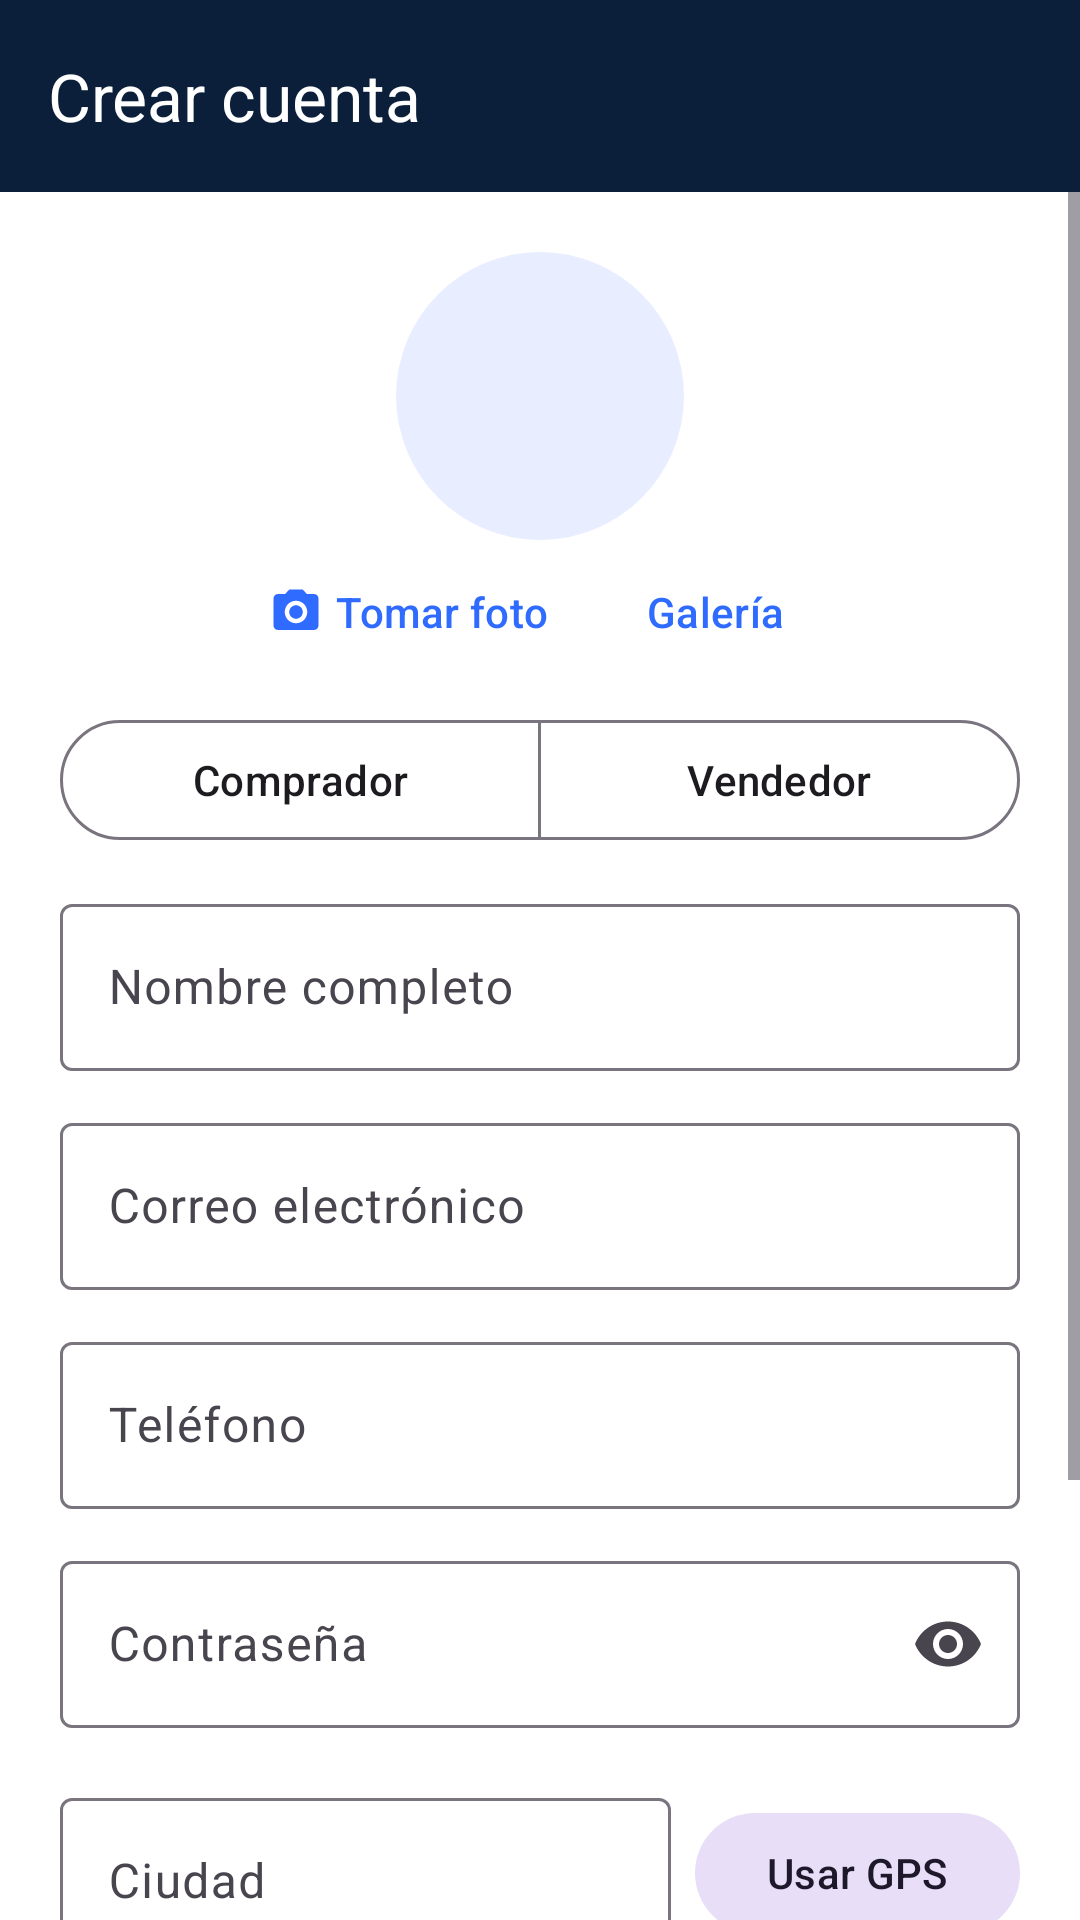

Reconstruct the res/layout file that produces this screen, plus the resources it refers to.
<!-- AndroidManifest.xml: application theme Theme.SpecHub -->
<!-- res/layout/activity_registro.xml -->
<?xml version="1.0" encoding="utf-8"?>
<LinearLayout xmlns:android="http://schemas.android.com/apk/res/android" xmlns:app="http://schemas.android.com/apk/res-auto"
    android:layout_width="match_parent" android:layout_height="match_parent" android:orientation="vertical" android:background="@color/white">
    <com.google.android.material.appbar.MaterialToolbar
        android:id="@+id/toolbar" android:layout_width="match_parent" android:layout_height="?attr/actionBarSize"
        android:background="@color/azul_noche" app:title="@string/t_crear_cuenta" app:titleTextColor="@color/white"
        app:navigationIcon="@drawable/ic_atras" app:navigationIconTint="@color/white" />
    <ScrollView android:layout_width="match_parent" android:layout_height="0dp" android:layout_weight="1" android:fillViewport="true">
        <LinearLayout android:layout_width="match_parent" android:layout_height="wrap_content" android:orientation="vertical" android:padding="20dp">
            <com.google.android.material.imageview.ShapeableImageView
                android:id="@+id/ivFoto" android:layout_width="96dp" android:layout_height="96dp" android:layout_gravity="center_horizontal"
                android:background="@color/azul_claro" android:contentDescription="@string/t_foto_de_perfil"
                app:shapeAppearanceOverlay="@style/CirculoImagen" />
            <LinearLayout android:layout_width="wrap_content" android:layout_height="wrap_content" android:layout_gravity="center_horizontal">
                <com.google.android.material.button.MaterialButton
                    android:id="@+id/btnFoto" style="@style/Widget.Material3.Button.TextButton" android:layout_width="wrap_content"
                    android:layout_height="wrap_content" android:text="@string/t_tomar_foto" app:icon="@drawable/ic_camara" />
                <com.google.android.material.button.MaterialButton
                    android:id="@+id/btnGaleria" style="@style/Widget.Material3.Button.TextButton" android:layout_width="wrap_content"
                    android:layout_height="wrap_content" android:text="@string/t_galeria" />
            </LinearLayout>
            <com.google.android.material.button.MaterialButtonToggleGroup
                android:id="@+id/toggleRol" android:layout_width="match_parent" android:layout_height="wrap_content"
                android:layout_marginTop="8dp" app:singleSelection="true" app:selectionRequired="true">
                <com.google.android.material.button.MaterialButton
                    android:id="@+id/btnRolComprador" style="?attr/materialButtonOutlinedStyle" android:layout_width="0dp"
                    android:layout_height="wrap_content" android:layout_weight="1" android:text="@string/t_comprador" />
                <com.google.android.material.button.MaterialButton
                    android:id="@+id/btnRolVendedor" style="?attr/materialButtonOutlinedStyle" android:layout_width="0dp"
                    android:layout_height="wrap_content" android:layout_weight="1" android:text="@string/t_vendedor" />
            </com.google.android.material.button.MaterialButtonToggleGroup>
        <com.google.android.material.textfield.TextInputLayout
            android:id="@+id/tilNombre" style="@style/CampoTexto"
            android:layout_width="match_parent" android:layout_height="wrap_content"
            android:hint="@string/t_nombre_completo" >
            <com.google.android.material.textfield.TextInputEditText
                android:id="@+id/etNombre" android:layout_width="match_parent" android:layout_height="wrap_content"
                android:inputType="textPersonName|textCapWords"  />
        </com.google.android.material.textfield.TextInputLayout>
        <com.google.android.material.textfield.TextInputLayout
            android:id="@+id/tilCorreo" style="@style/CampoTexto"
            android:layout_width="match_parent" android:layout_height="wrap_content"
            android:hint="@string/t_correo_electronico" >
            <com.google.android.material.textfield.TextInputEditText
                android:id="@+id/etCorreo" android:layout_width="match_parent" android:layout_height="wrap_content"
                android:inputType="textEmailAddress"  />
        </com.google.android.material.textfield.TextInputLayout>
        <com.google.android.material.textfield.TextInputLayout
            android:id="@+id/tilTelefono" style="@style/CampoTexto"
            android:layout_width="match_parent" android:layout_height="wrap_content"
            android:hint="@string/t_telefono" >
            <com.google.android.material.textfield.TextInputEditText
                android:id="@+id/etTelefono" android:layout_width="match_parent" android:layout_height="wrap_content"
                android:inputType="phone"  />
        </com.google.android.material.textfield.TextInputLayout>
            <com.google.android.material.textfield.TextInputLayout
                android:id="@+id/tilClave" style="@style/CampoTexto" android:layout_width="match_parent"
                android:layout_height="wrap_content" android:hint="@string/t_contrasena" app:endIconMode="password_toggle">
                <com.google.android.material.textfield.TextInputEditText
                    android:id="@+id/etClave" android:layout_width="match_parent" android:layout_height="wrap_content" android:inputType="textPassword" />
            </com.google.android.material.textfield.TextInputLayout>
        <com.google.android.material.textfield.TextInputLayout
            android:id="@+id/tilNit" style="@style/CampoTexto"
            android:layout_width="match_parent" android:layout_height="wrap_content"
            android:hint="@string/t_cedula_o_nit_del_vendedor" android:visibility="gone">
            <com.google.android.material.textfield.TextInputEditText
                android:id="@+id/etNit" android:layout_width="match_parent" android:layout_height="wrap_content"
                android:inputType="text"  />
        </com.google.android.material.textfield.TextInputLayout>
            <LinearLayout android:layout_width="match_parent" android:layout_height="wrap_content" android:gravity="center_vertical">
                <com.google.android.material.textfield.TextInputLayout
                    android:id="@+id/tilCiudad" style="@style/CampoTexto" android:layout_width="0dp"
                    android:layout_height="wrap_content" android:layout_weight="1" android:hint="@string/t_ciudad">
                    <com.google.android.material.textfield.TextInputEditText
                        android:id="@+id/etCiudad" android:layout_width="match_parent" android:layout_height="wrap_content" android:inputType="textCapWords" />
                </com.google.android.material.textfield.TextInputLayout>
                <com.google.android.material.button.MaterialButton
                    android:id="@+id/btnGps" style="@style/Widget.Material3.Button.TonalButton" android:layout_width="wrap_content"
                    android:layout_height="wrap_content" android:layout_marginStart="8dp" android:layout_marginTop="12dp"
                    android:text="@string/t_usar_gps" app:icon="@drawable/ic_ubicacion" />
            </LinearLayout>
            <CheckBox
                android:id="@+id/cbMayor" android:layout_width="match_parent" android:layout_height="wrap_content"
                android:layout_marginTop="8dp" android:text="@string/t_confirmo_que_soy_mayor_de_edad" />
            <CheckBox
                android:id="@+id/cbDatos" android:layout_width="match_parent" android:layout_height="wrap_content"
                android:text="@string/t_acepto_el_tratamiento_de_mis_dat" />
            <com.google.android.material.button.MaterialButton
                android:id="@+id/btnRegistrar" style="@style/BtnPrimario" android:layout_width="match_parent"
                android:layout_height="wrap_content" android:layout_marginTop="12dp" android:text="@string/t_registrarme" />
        </LinearLayout>
    </ScrollView>
</LinearLayout>
<!-- resources referenced by this layout -->
<resources>
  <color name="azul_claro">#E8EEFF</color>
  <color name="azul_noche">#0B1F3A</color>
  <color name="white">#FFFFFF</color>
  <!-- drawable ic_camara (drawable) -->
  <?xml version="1.0" encoding="utf-8"?>
  <vector xmlns:android="http://schemas.android.com/apk/res/android"
      android:width="24dp" android:height="24dp" android:viewportWidth="24" android:viewportHeight="24">
      <path android:fillColor="#FF000000" android:pathData="M9,2L7.17,4H4c-1.1,0 -2,0.9 -2,2v12c0,1.1 0.9,2 2,2h16c1.1,0 2,-0.9 2,-2V6c0,-1.1 -0.9,-2 -2,-2h-3.17L15,2H9zM12,17c-2.76,0 -5,-2.24 -5,-5s2.24,-5 5,-5 5,2.24 5,5 -2.24,5 -5,5zM12,9c-1.66,0 -3,1.34 -3,3s1.34,3 3,3 3,-1.34 3,-3 -1.34,-3 -3,-3z" />
  </vector>
  <string name="t_acepto_el_tratamiento_de_mis_dat">Acepto el tratamiento de mis datos personales (Ley 1581)</string>
  <string name="t_cedula_o_nit_del_vendedor">Cédula o NIT del vendedor</string>
  <string name="t_ciudad">Ciudad</string>
  <string name="t_comprador">Comprador</string>
  <string name="t_confirmo_que_soy_mayor_de_edad">Confirmo que soy mayor de edad</string>
  <string name="t_contrasena">Contraseña</string>
  <string name="t_correo_electronico">Correo electrónico</string>
  <string name="t_crear_cuenta">Crear cuenta</string>
  <string name="t_foto_de_perfil">Foto de perfil</string>
  <string name="t_galeria">Galería</string>
  <string name="t_nombre_completo">Nombre completo</string>
  <string name="t_registrarme">Registrarme</string>
  <string name="t_telefono">Teléfono</string>
  <string name="t_tomar_foto">Tomar foto</string>
  <string name="t_usar_gps">Usar GPS</string>
  <string name="t_vendedor">Vendedor</string>
  <style name="BtnPrimario" parent="Widget.Material3.Button">
          <item name="android:minHeight">52dp</item>
          <item name="cornerRadius">12dp</item>
          <item name="android:textStyle">bold</item>
      </style>
  <style name="CampoTexto" parent="Widget.Material3.TextInputLayout.OutlinedBox">
          <item name="android:layout_marginTop">12dp</item>
      </style>
  <style name="CirculoImagen">
          <item name="cornerFamily">rounded</item>
          <item name="cornerSize">50%</item>
      </style>
  <style name="Theme.SpecHub" parent="Theme.Material3.Light.NoActionBar">
          <item name="colorPrimary">@color/azul_spechub</item>
          <item name="colorOnPrimary">@color/white</item>
          <item name="colorSecondary">@color/cian_oscuro</item>
          <item name="colorOnSecondary">@color/white</item>
          <item name="colorError">@color/rojo</item>
          <item name="android:windowBackground">@color/fondo</item>
          <item name="android:statusBarColor">@color/azul_noche</item>
          <item name="android:windowLightStatusBar">false</item>
          <item name="android:navigationBarColor">@color/white</item>
          <item name="android:textColorPrimary">@color/texto_principal</item>
      </style>
  <color name="azul_spechub">#2F6BFF</color>
  <color name="cian_oscuro">#0E7C93</color>
  <color name="rojo">#E5484D</color>
  <color name="fondo">#F4F6FB</color>
  <color name="texto_principal">#0F1B2D</color>
</resources>
